Labelled photos from "dataset_processed", an image-classification folder in Ptuyizere/Formative2_ML_G9_Preprocess. The possible labels are: parasitized, uninfected.

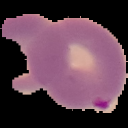
Label: parasitized

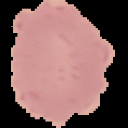
Label: uninfected

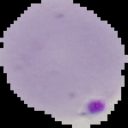
Label: parasitized

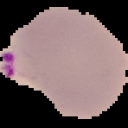
Label: parasitized

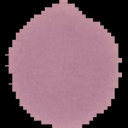
Label: uninfected

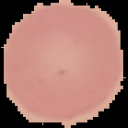
Label: uninfected
